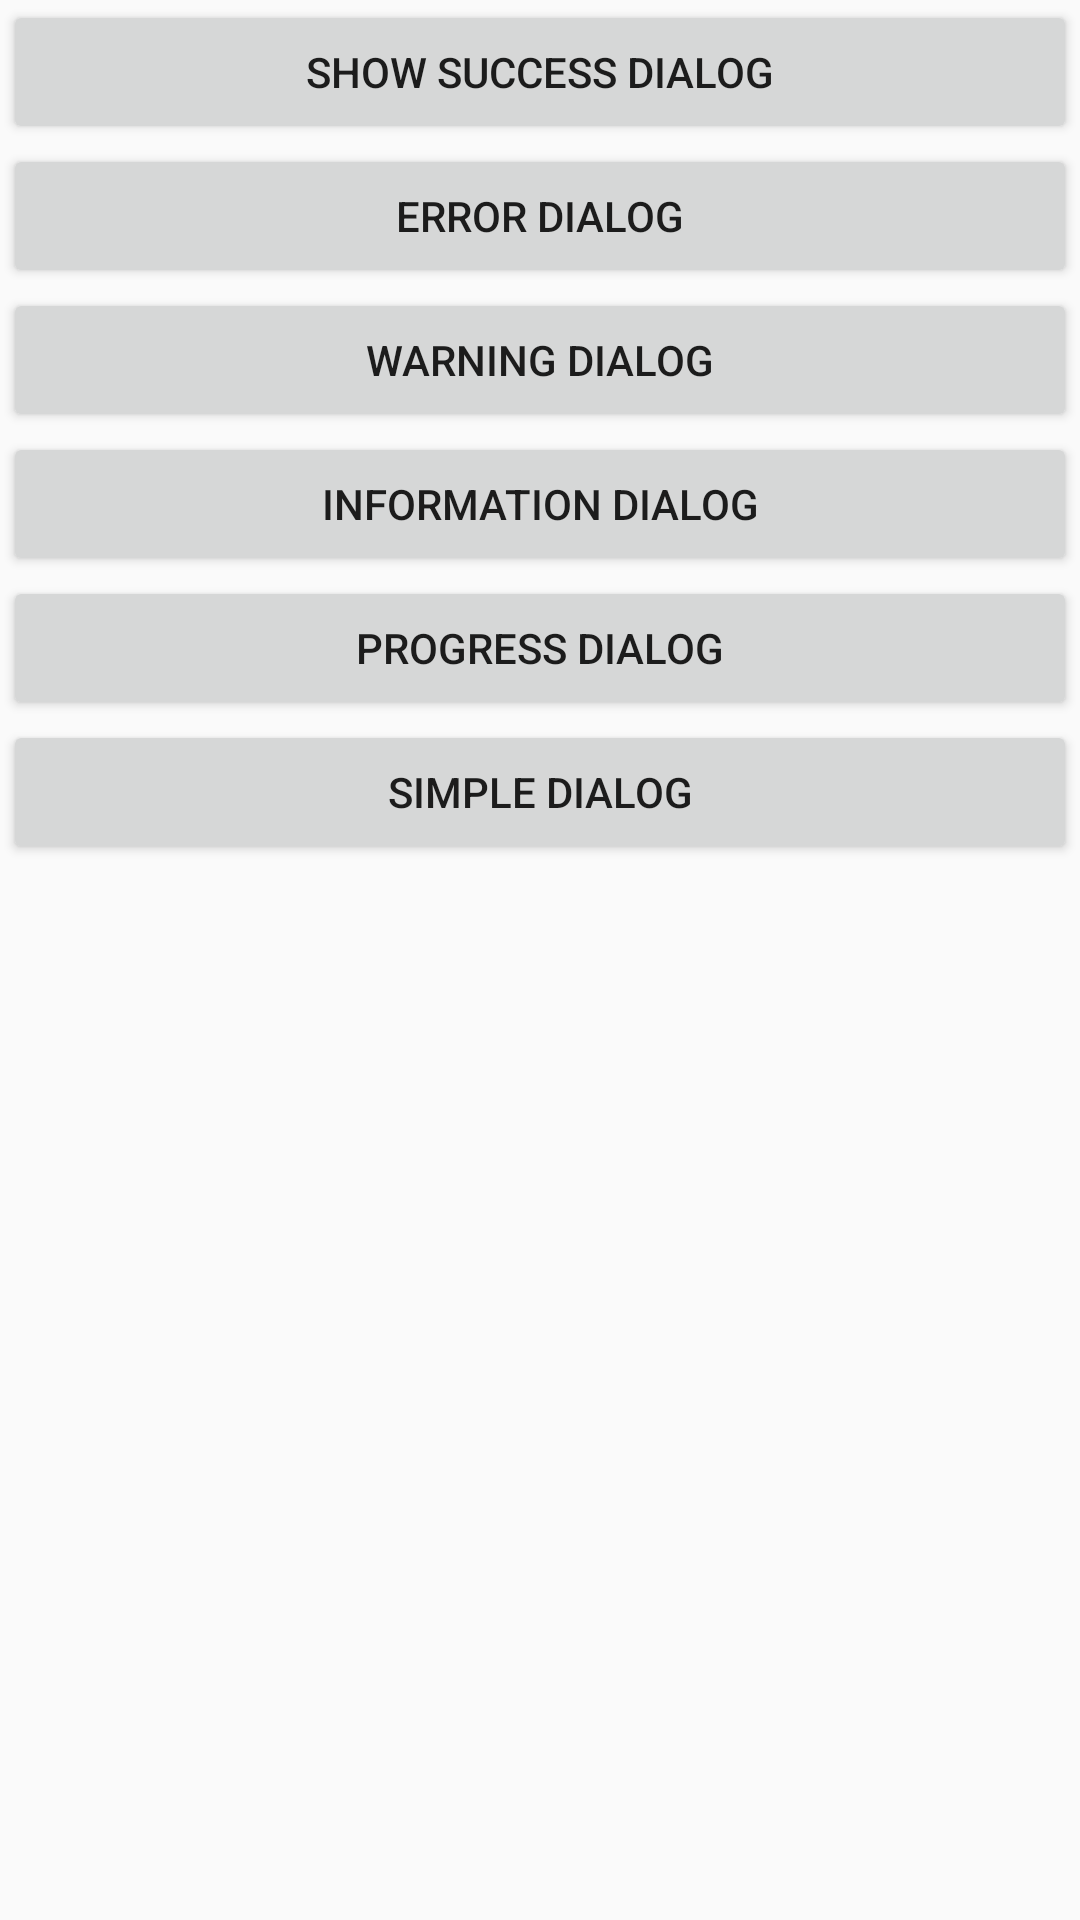

Reconstruct the res/layout file that produces this screen, plus the resources it refers to.
<!-- AndroidManifest.xml: application theme AppTheme -->
<!-- res/layout/activity_main.xml -->
<?xml version="1.0" encoding="utf-8"?>
<LinearLayout xmlns:android="http://schemas.android.com/apk/res/android"
    android:layout_width="match_parent"
    android:layout_height="match_parent"
    android:layout_marginBottom="5dp"
    android:layout_marginTop="5dp">

    <ScrollView
        android:layout_width="match_parent"
        android:layout_height="match_parent">

        <LinearLayout
            android:layout_width="match_parent"
            android:layout_height="wrap_content"
            android:gravity="center_horizontal"
            android:orientation="vertical">


            <Button
                android:id="@+id/btn_show_success_dialog"
                android:layout_width="match_parent"
                android:layout_height="wrap_content"
                android:layout_marginLeft="1dp"
                android:layout_marginRight="1dp"
                android:text="Show Success Dialog" />

            <Button
                android:id="@+id/btn_error_dialog"
                android:layout_width="match_parent"
                android:layout_height="wrap_content"
                android:layout_marginLeft="1dp"
                android:layout_marginRight="1dp"
                android:text="Error Dialog" />

            <Button
                android:id="@+id/btn_warning_dialog"
                android:layout_width="match_parent"
                android:layout_height="wrap_content"
                android:layout_marginLeft="1dp"
                android:layout_marginRight="1dp"
                android:text="Warning Dialog" />

            <Button
                android:id="@+id/btn_information_dialog"
                android:layout_width="match_parent"
                android:layout_height="wrap_content"
                android:layout_marginLeft="1dp"
                android:layout_marginRight="1dp"
                android:text="Information Dialog" />

            <Button
                android:id="@+id/btn_progress_dialog"
                android:layout_width="match_parent"
                android:layout_height="wrap_content"
                android:layout_marginLeft="1dp"
                android:layout_marginRight="1dp"
                android:text="Progress Dialog" />

            <Button
                android:id="@+id/btn_simple_dialog"
                android:layout_width="match_parent"
                android:layout_height="wrap_content"
                android:layout_marginLeft="1dp"
                android:layout_marginRight="1dp"
                android:text="Simple Dialog" />

        </LinearLayout>

    </ScrollView>

</LinearLayout>
<!-- resources referenced by this layout -->
<resources>
  <style name="AppTheme" parent="Theme.AppCompat.Light.DarkActionBar">
          
          <item name="colorPrimary">@color/colorPrimary</item>
          <item name="colorPrimaryDark">@color/colorPrimaryDark</item>
          <item name="colorAccent">@color/colorAccent</item>
      </style>
  <color name="colorPrimary">#3F51B5</color>
  <color name="colorPrimaryDark">#303F9F</color>
  <color name="colorAccent">#FF4081</color>
</resources>
